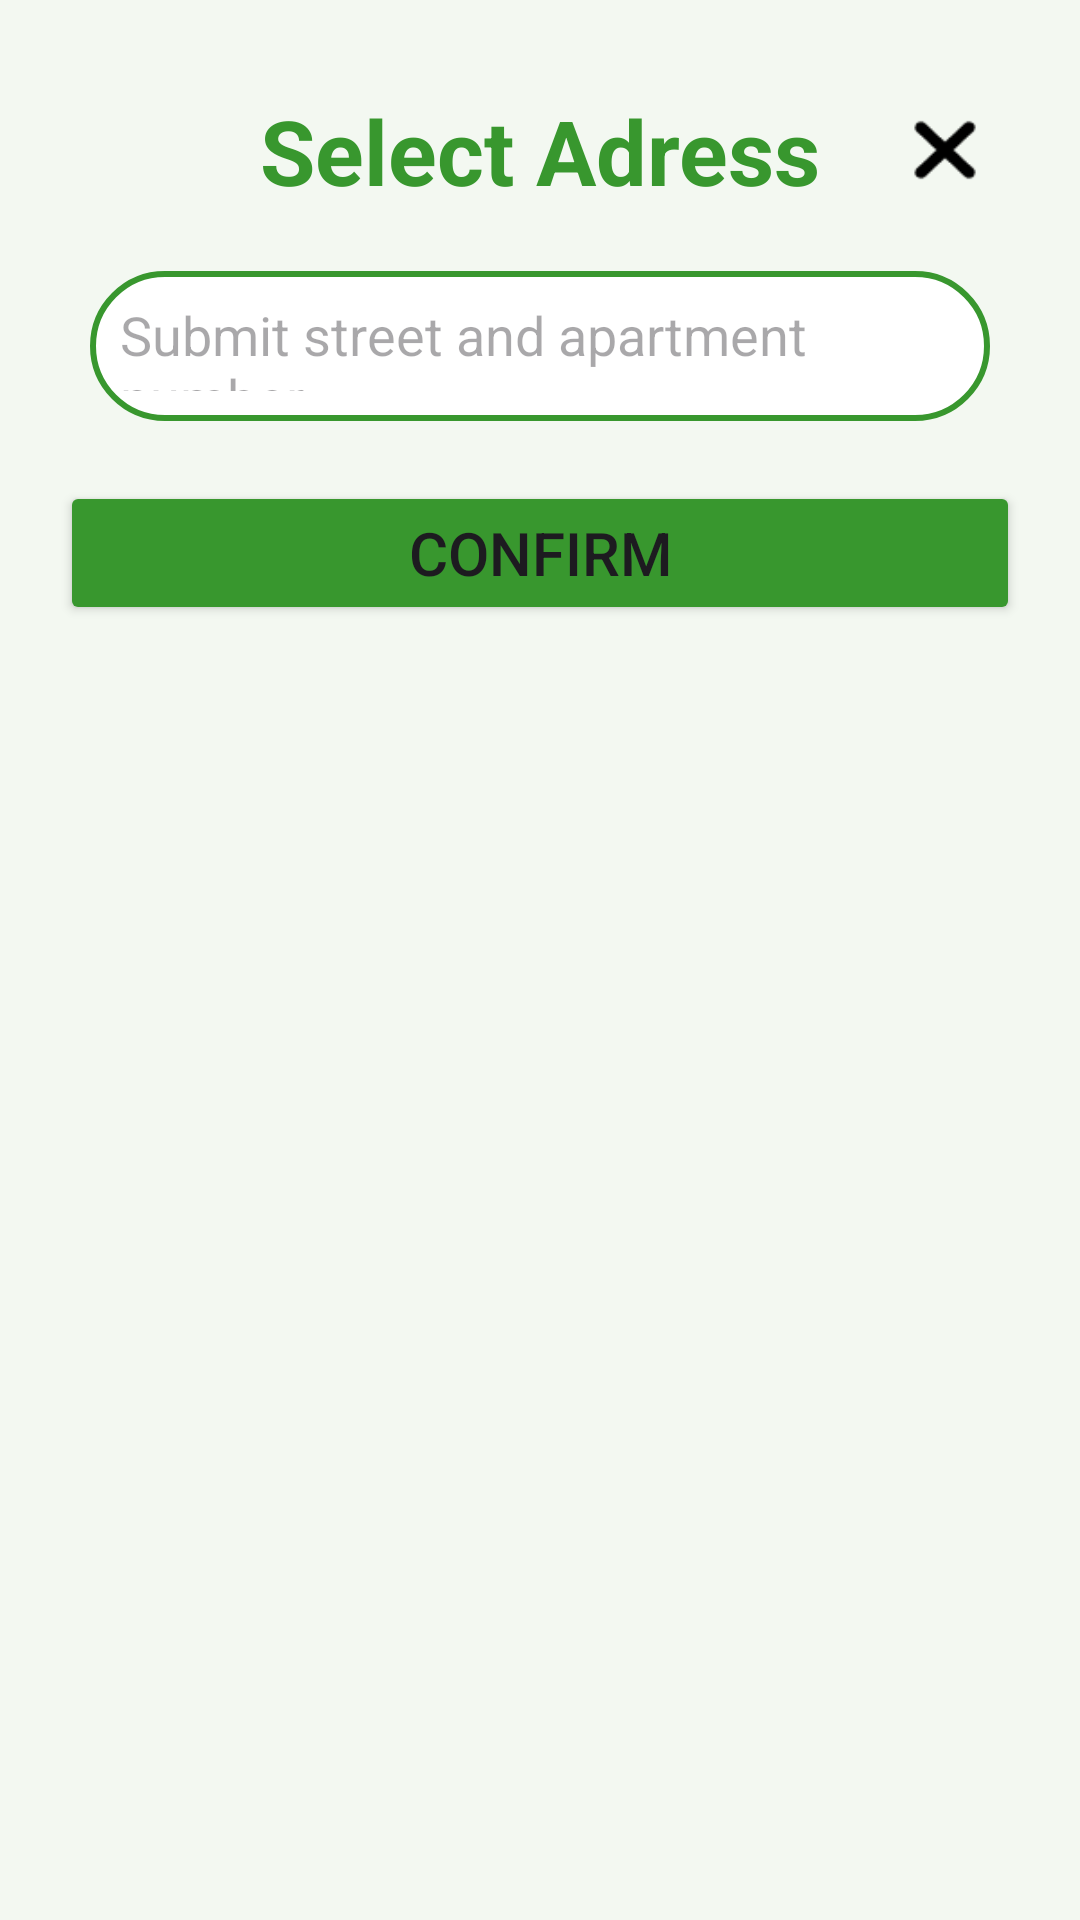

Android layout source for this screen:
<!-- AndroidManifest.xml: application theme Theme.PHQ_Market -->
<!-- res/layout/layout_select_adress.xml -->
<?xml version="1.0" encoding="utf-8"?>
<LinearLayout xmlns:android="http://schemas.android.com/apk/res/android"
    android:layout_width="match_parent"
    android:layout_height="match_parent"
    xmlns:tools="http://schemas.android.com/tools"
    android:orientation="vertical"
    android:padding="20dp"
    android:background="@color/background">
    <RelativeLayout
        android:padding="10dp"
        android:layout_width="match_parent"
        android:layout_height="wrap_content">
        <TextView
            android:layout_width="match_parent"
            android:layout_height="wrap_content"
            android:gravity="center"
            android:textStyle="bold"
            android:text="Select Adress"
            android:textSize="30dp"
            android:textColor="@color/navigation_selected"/>

        <ImageView
            android:id="@+id/Img_Cancel"
            android:layout_width="30dp"
            android:layout_height="30dp"
            android:layout_centerVertical="true"
            android:src="@drawable/cancel"
            android:layout_alignParentEnd="true"/>
    </RelativeLayout>

    <TextView
        android:id="@+id/Txt_city"
        android:layout_width="match_parent"
        android:layout_height="wrap_content"
        android:hint="select city"
        android:gravity="center"
        android:textColor="@color/black"
        android:visibility="gone"
        android:textSize="25dp"/>

    
    <TextView
        android:id="@+id/Txt_districs"
        android:layout_width="match_parent"
        android:layout_height="wrap_content"
        android:hint="select district"
        android:visibility="gone"
        android:textColor="@color/black"
        android:gravity="center"
        android:textSize="25dp"/>

    
    <TextView
        android:id="@+id/Txt_ward"
        android:layout_width="match_parent"
        android:layout_height="wrap_content"
        android:textColor="@color/black"
        android:hint="select ward"
        android:gravity="center"
        android:visibility="gone"
        android:textSize="25dp"/>

    <androidx.recyclerview.widget.RecyclerView
        android:id="@+id/rcv"
        android:layout_width="match_parent"
        android:layout_height="wrap_content"
        tools:listitem="@layout/layout_item_adress"/>
    <EditText
        android:id="@+id/Edt_DetailAddress"
        android:layout_width="match_parent"
        android:layout_height="50dp"
        android:padding="10dp"
        android:textColor="@color/black"
        android:layout_margin="10dp"
        android:background="@drawable/outline_edit_account"
        android:hint="Submit street and apartment number"/>

    <Button
        android:id="@+id/Btn_Confirm"
        android:layout_marginTop="10dp"
        android:layout_width="match_parent"
        android:layout_height="wrap_content"
        android:text="Confirm"
        android:backgroundTint="@color/navigation_selected"
        android:textSize="20dp"/>

</LinearLayout>
<!-- res/layout/layout_item_adress.xml (included above) -->
<?xml version="1.0" encoding="utf-8"?>
<LinearLayout xmlns:android="http://schemas.android.com/apk/res/android"
    android:layout_width="match_parent"
    android:layout_height="wrap_content"
    android:gravity="center"
    android:orientation="vertical">

    <TextView
        android:gravity="center"
        android:id="@+id/Tv_tp"
        android:layout_width="wrap_content"
        android:layout_height="50dp"
        android:textSize="20dp"
        android:text="Thành phố"/>
    <ImageView
        android:layout_width="match_parent"
        android:layout_height="wrap_content"
        android:src="@drawable/select_adress"/>
</LinearLayout>
<!-- resources referenced by this layout -->
<resources>
  <color name="background">#F3F8F1</color>
  <color name="black">#FF000000</color>
  <color name="navigation_selected">#38972E</color>
  <!-- drawable cancel: png bitmap (drawable, 536 bytes) -->
  <!-- drawable outline_edit_account (drawable) -->
  <?xml version="1.0" encoding="utf-8"?>
  <shape xmlns:android="http://schemas.android.com/apk/res/android">
      <solid android:color="@color/white"/>
      <corners android:radius="50dp"/>
      <stroke android:color="@color/navigation_selected" android:width="2dp"/>
  </shape>
  <!-- drawable select_adress (drawable) -->
  <?xml version="1.0" encoding="utf-8"?>
  <shape xmlns:android="http://schemas.android.com/apk/res/android"
      android:shape="rectangle">
      <solid android:color="@color/black" />
      <corners android:radius="5dp"/>
  </shape>
  <style name="Theme.PHQ_Market" parent="Base.Theme.PHQ_Market" />
  <color name="white">#FFFFFFFF</color>
  <style name="Base.Theme.PHQ_Market" parent="Theme.Material3.DayNight.NoActionBar">
          
          
      </style>
</resources>
